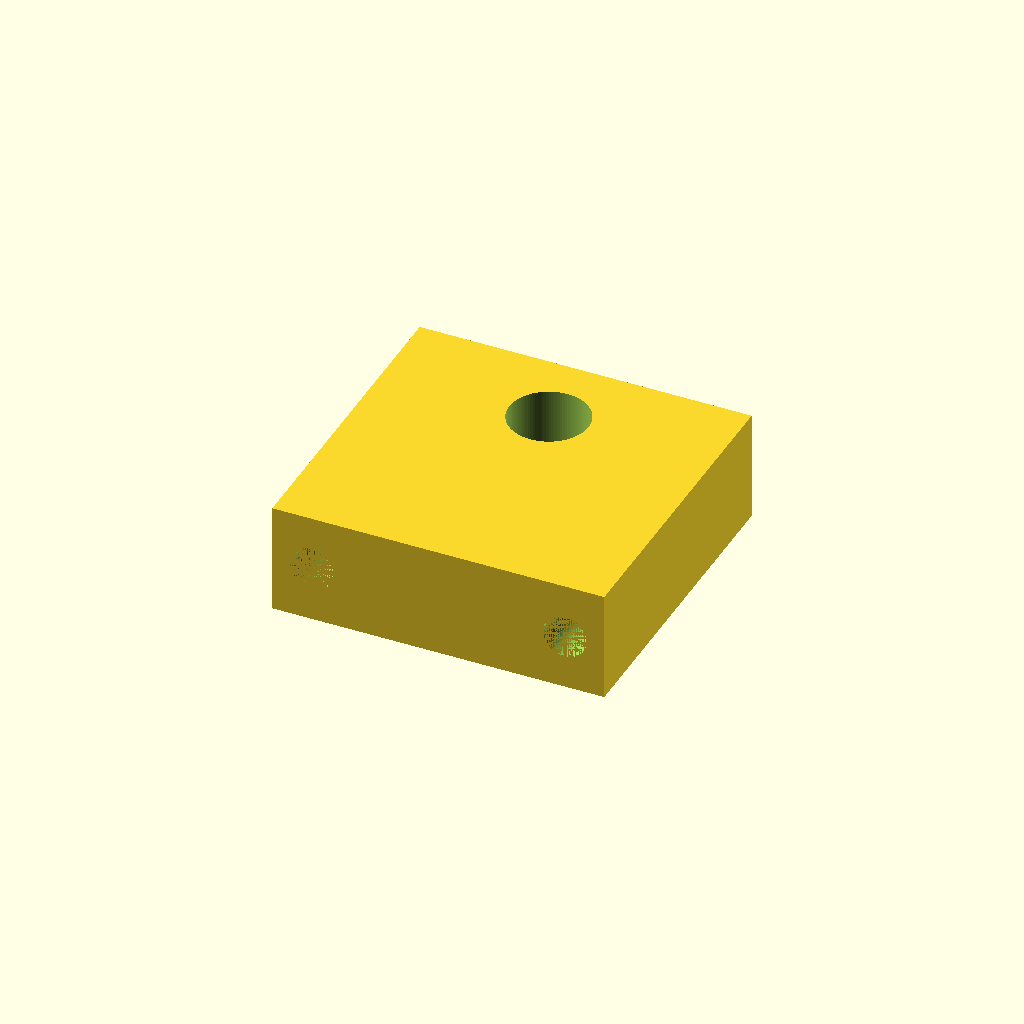
Cell 1: the model at its default parameters.
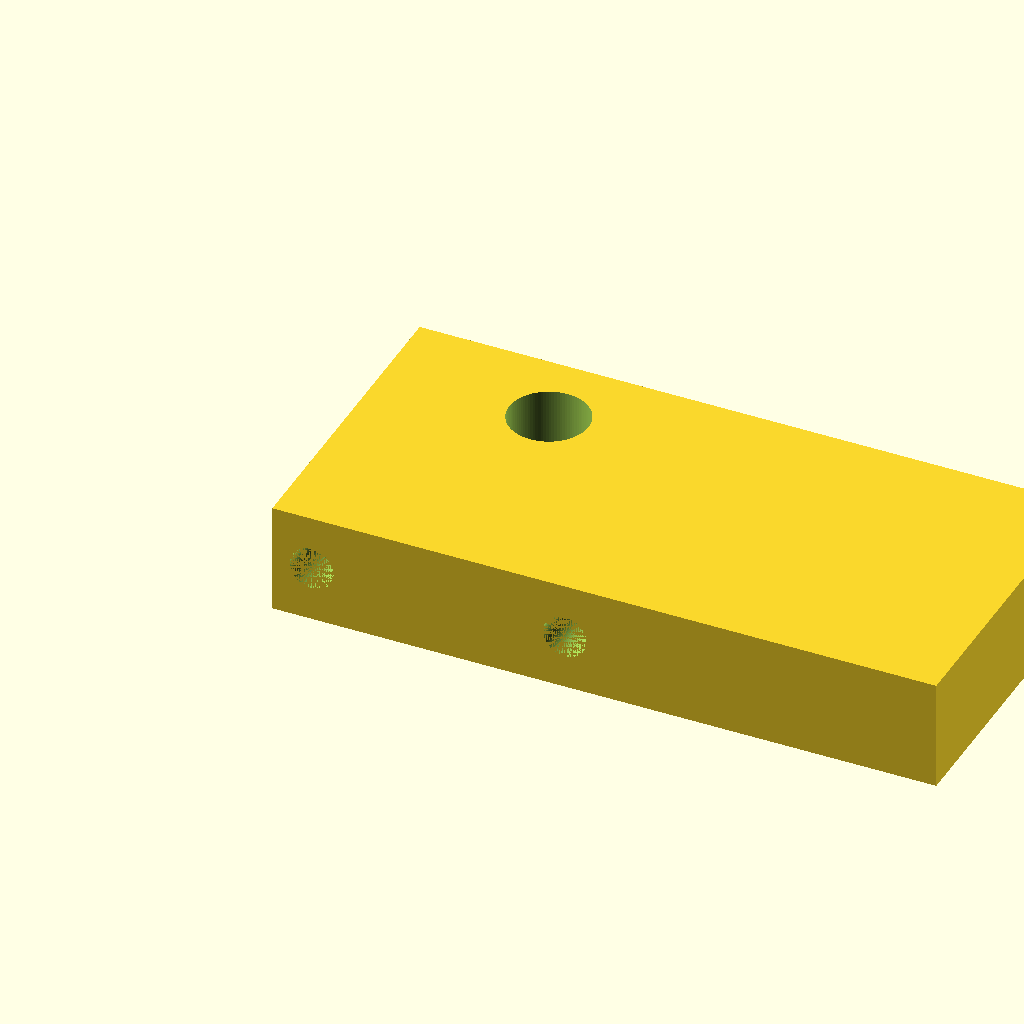
Cell 2 — overall_length set to 1.5, the other parameters unchanged.
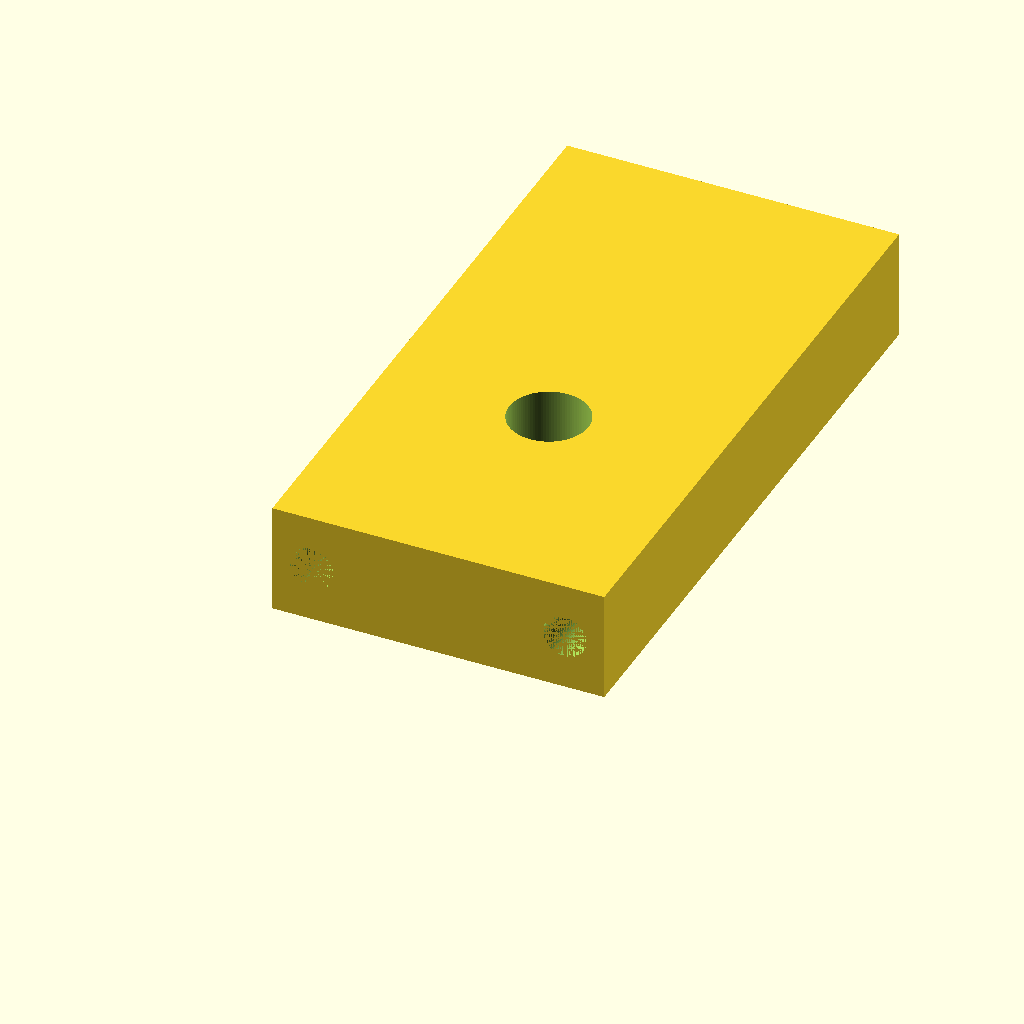
Cell 3: overall_width = 1.428572 (everything else at default).
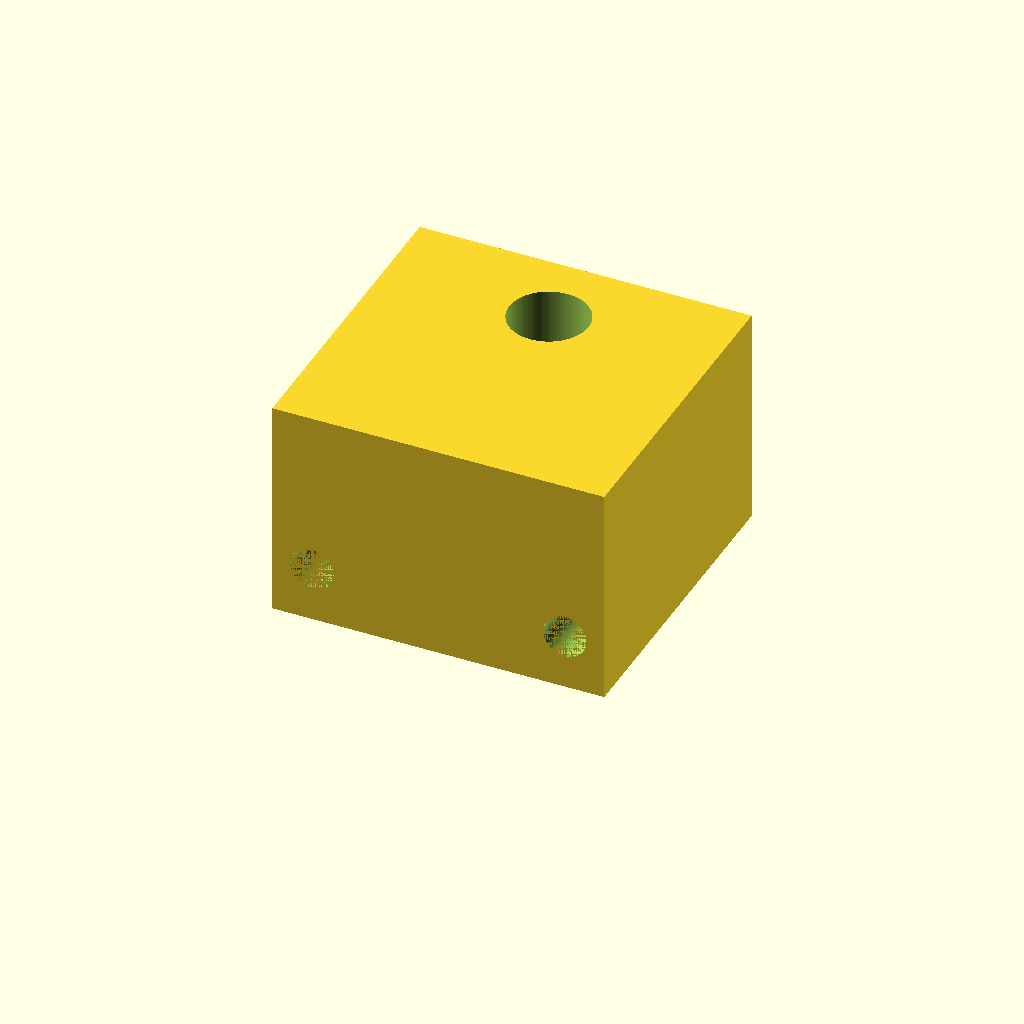
Cell 4 — overall_height set to 0.5, the other parameters unchanged.
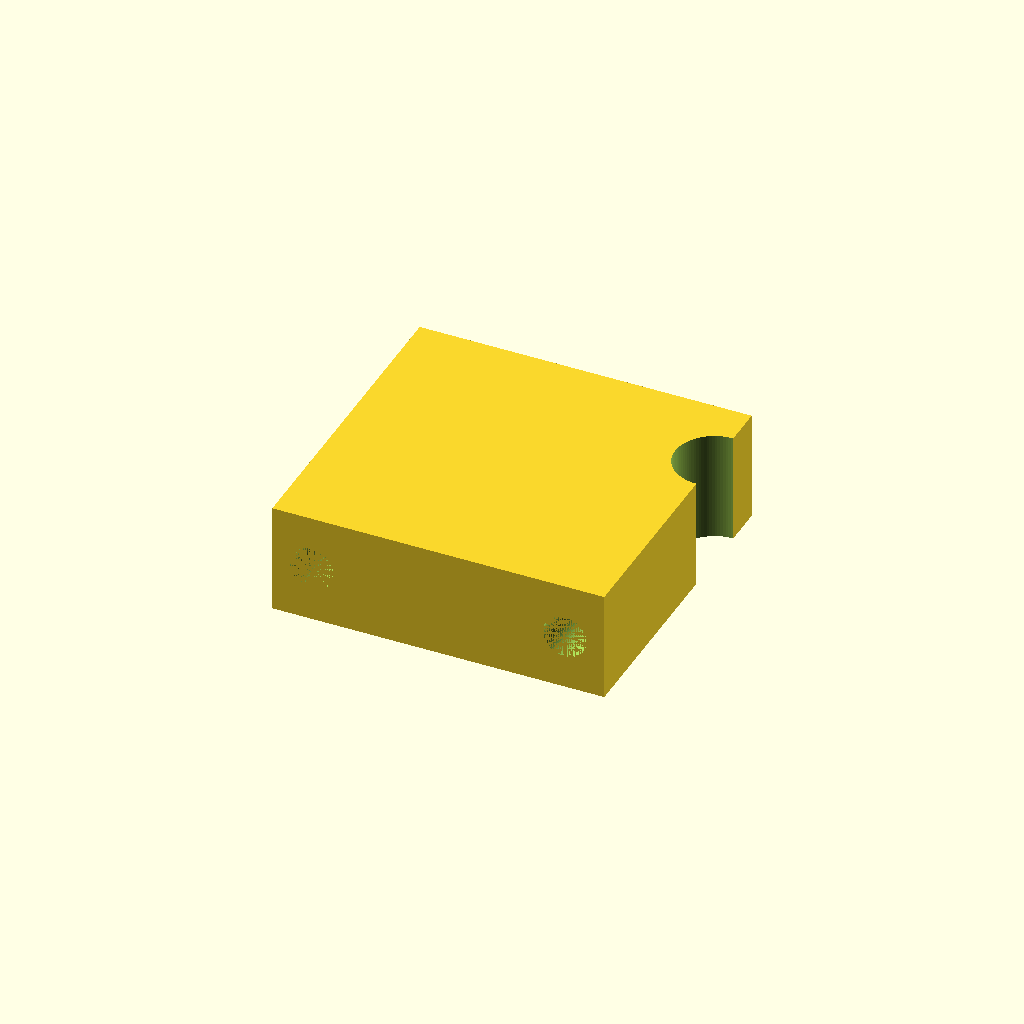
Cell 5: the same model with through_hole_x = 0.75.
All cells are drawn from one camera (rotation 55°, 0°, 25°, orthographic, colour scheme Cornfield), so only the parameter changes between them.
OpenSCAD source file projects/p3d-bench/demo/runs/text2cad_0052_00526555_parametric_openscad_doubao-reason/generated.scad:
// --------------------------
// Global Resolution Setting
// --------------------------
$fn = 100; // Smooth curve rendering

// --------------------------
// Overall Model Parameters
// --------------------------
overall_length = 0.75;       // X-axis dimension (left to right)
overall_width = 0.714286;    // Y-axis dimension (front to back)
overall_height = 0.25;       // Z-axis dimension (base underside to top)

// --------------------------
// Through Hole Parameters
// --------------------------
through_hole_x = 0.375;      // X position from left edge
through_hole_y = 0.5357;     // Y position from front edge
through_hole_r = 0.0893;     // Radius of through opening

// --------------------------
// Front Blind Cut Parameters
// --------------------------
blind_cut_r = 0.0491;        // Radius of front face cylindrical cuts
blind_cut_depth = 0.1071;    // Depth of cuts into front face
blind_cut_z_low = 0.0759;    // Lowest Z point of cut profile
blind_cut_z_high = 0.1741;   // Highest Z point of cut profile
blind_cut1_x = 0.0893;       // X position of left blind cut
blind_cut2_x = 0.6607;       // X position of right blind cut
blind_cut_center_z = (blind_cut_z_low + blind_cut_z_high) / 2; // Mid height of cuts

// --------------------------
// Main Model Assembly
// --------------------------
difference() {
    // Main stepped base block (full overall dimensions)
    cube([overall_length, overall_width, overall_height], center=false);

    // 1. Through hole cut (full height penetration)
    translate([through_hole_x, through_hole_y, overall_height/2])
        cylinder(h=overall_height + 0.1, r=through_hole_r, center=true);

    // 2. Left front blind cylindrical cut
    translate([blind_cut1_x, blind_cut_depth/2, blind_cut_center_z])
        rotate([90, 0, 0]) // Rotate cylinder to align with Y axis (into front face)
            cylinder(h=blind_cut_depth, r=blind_cut_r, center=true);

    // 3. Right front blind cylindrical cut
    translate([blind_cut2_x, blind_cut_depth/2, blind_cut_center_z])
        rotate([90, 0, 0]) // Rotate cylinder to align with Y axis (into front face)
            cylinder(h=blind_cut_depth, r=blind_cut_r, center=true);
}
Parameter table extracted from the source (name, type, default, range or options):
overall_length: number, default 0.75
overall_width: number, default 0.714286
overall_height: number, default 0.25
through_hole_x: number, default 0.375
through_hole_y: number, default 0.5357
through_hole_r: number, default 0.0893
blind_cut_r: number, default 0.0491
blind_cut_depth: number, default 0.1071
blind_cut_z_low: number, default 0.0759
blind_cut_z_high: number, default 0.1741
blind_cut1_x: number, default 0.0893
blind_cut2_x: number, default 0.6607
